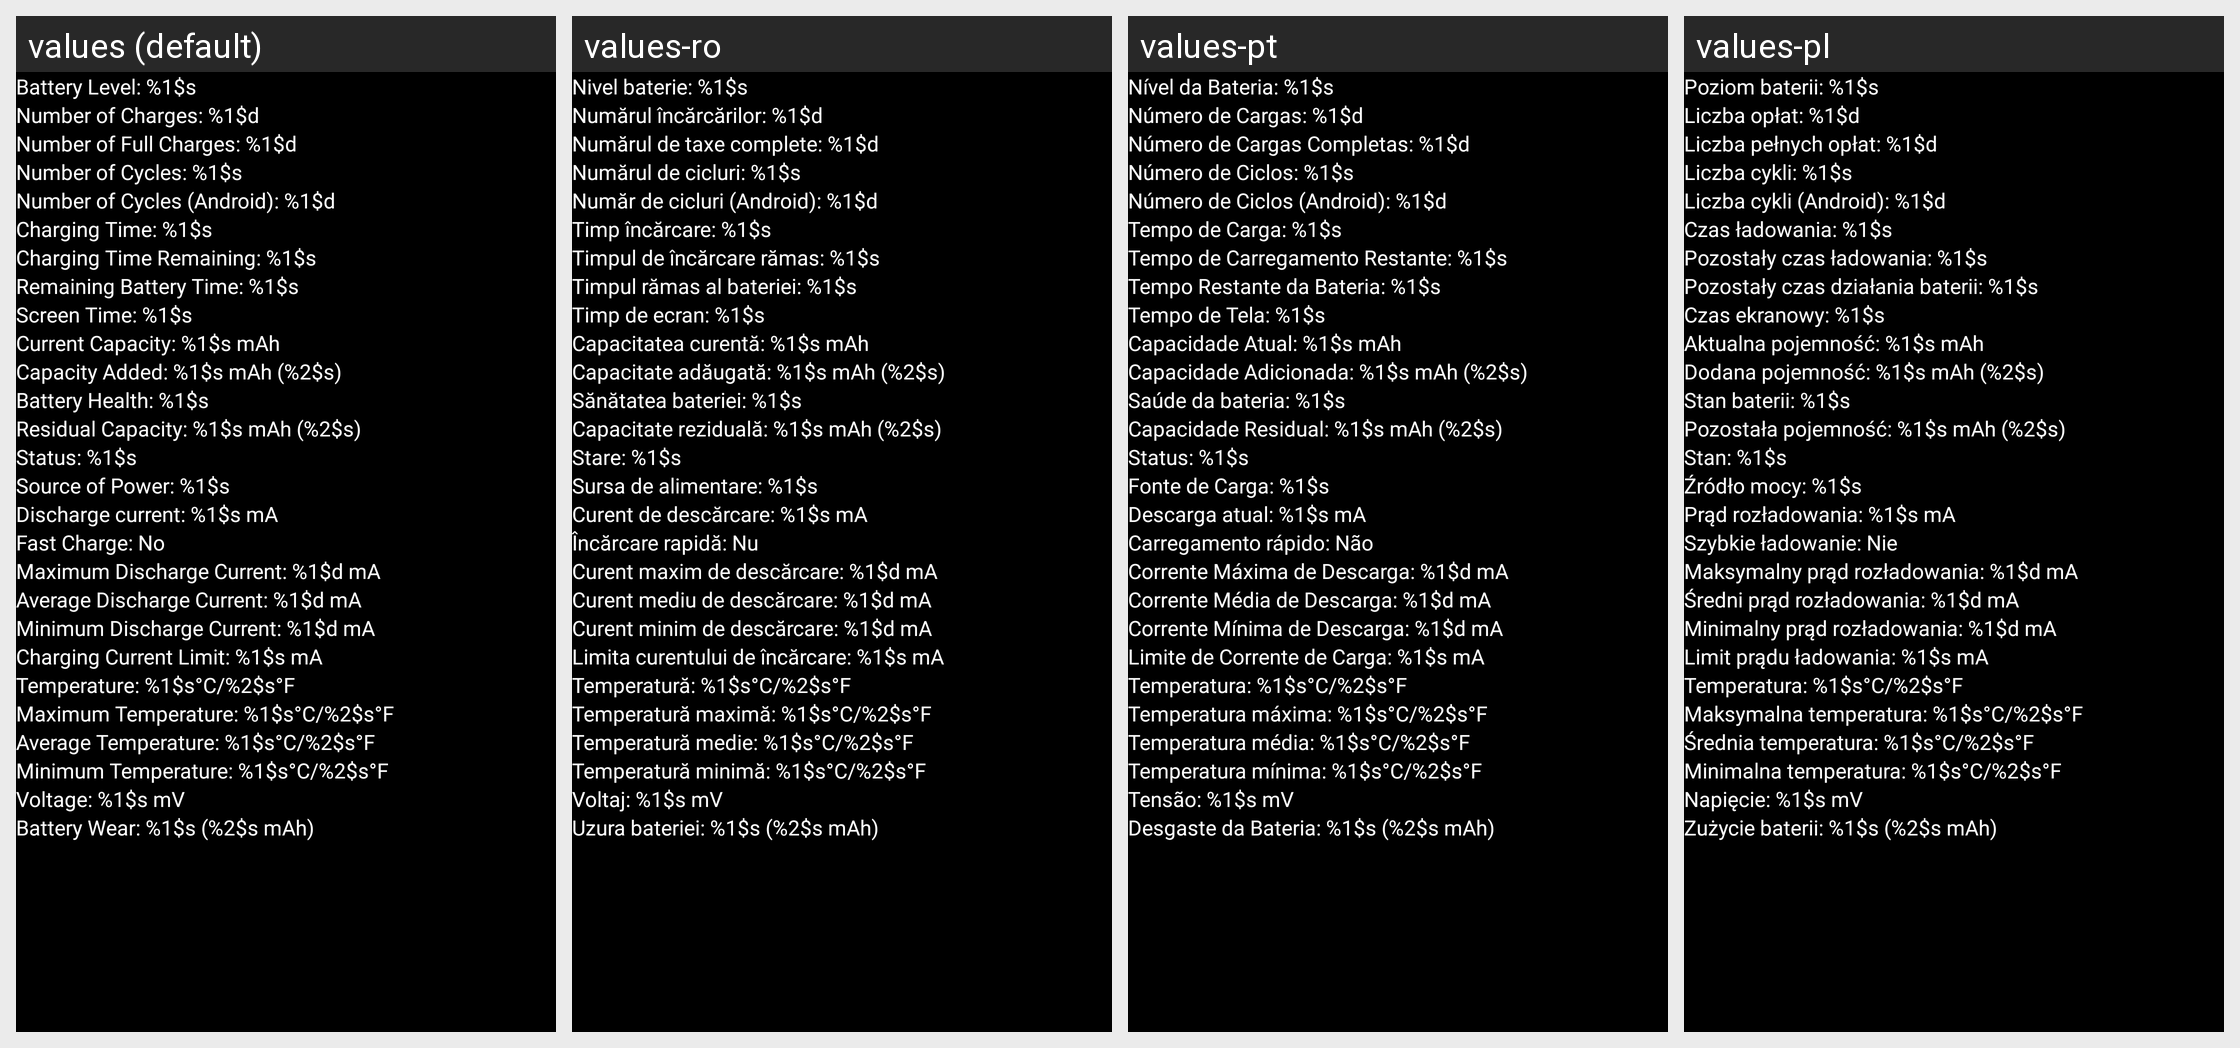

For this localized Android screen grid, give each drawn string resource with its value in every locale shown.
Android screen res/layout/overlay_layout.xml rendered under 4 locales, left to right: values (default), values-ro, values-pt, values-pl. Device: Nexus 5 (rendered at 1080×1920; each locale shown at half size, 540×960, under a caption strip naming it); theme AppTheme.
Other locales in the repository, not shown: values-be, values-bg, values-cs, values-de, values-el, values-es, values-fr, values-hi, values-in, values-is, values-it, values-kk, values-lt, values-lv, values-ru, values-sk, values-sl, values-sv, values-tr, values-uk.
Strings drawn on this screen, with the default value and each locale's value (text and hints the layout hard-codes, and strings that could not be matched under every locale, appear in the picture but are not listed):

battery_level
  values: Battery Level: %1$s
  values-ro: Nivel baterie: %1$s
  values-pt: Nível da Bateria: %1$s
  values-pl: Poziom baterii: %1$s

number_of_charges
  values: Number of Charges: %1$d
  values-ro: Numărul încărcărilor: %1$d
  values-pt: Número de Cargas: %1$d
  values-pl: Liczba opłat: %1$d

number_of_full_charges
  values: Number of Full Charges: %1$d
  values-ro: Numărul de taxe complete: %1$d
  values-pt: Número de Cargas Completas: %1$d
  values-pl: Liczba pełnych opłat: %1$d

number_of_cycles
  values: Number of Cycles: %1$s
  values-ro: Numărul de cicluri: %1$s
  values-pt: Número de Ciclos: %1$s
  values-pl: Liczba cykli: %1$s

number_of_cycles_android
  values: Number of Cycles (Android): %1$d
  values-ro: Număr de cicluri (Android): %1$d
  values-pt: Número de Ciclos (Android): %1$d
  values-pl: Liczba cykli (Android): %1$d

charging_time
  values: Charging Time: %1$s
  values-ro: Timp încărcare: %1$s
  values-pt: Tempo de Carga: %1$s
  values-pl: Czas ładowania: %1$s

charging_time_remaining
  values: Charging Time Remaining: %1$s
  values-ro: Timpul de încărcare rămas: %1$s
  values-pt: Tempo de Carregamento Restante: %1$s
  values-pl: Pozostały czas ładowania: %1$s

remaining_battery_time
  values: Remaining Battery Time: %1$s
  values-ro: Timpul rămas al bateriei: %1$s
  values-pt: Tempo Restante da Bateria: %1$s
  values-pl: Pozostały czas działania baterii: %1$s

screen_time
  values: Screen Time: %1$s
  values-ro: Timp de ecran: %1$s
  values-pt: Tempo de Tela: %1$s
  values-pl: Czas ekranowy: %1$s

current_capacity
  values: Current Capacity: %1$s mAh
  values-ro: Capacitatea curentă: %1$s mAh
  values-pt: Capacidade Atual: %1$s mAh
  values-pl: Aktualna pojemność: %1$s mAh

capacity_added
  values: Capacity Added: %1$s mAh (%2$s)
  values-ro: Capacitate adăugată: %1$s mAh (%2$s)
  values-pt: Capacidade Adicionada: %1$s mAh (%2$s)
  values-pl: Dodana pojemność: %1$s mAh (%2$s)

battery_health
  values: Battery Health: %1$s
  values-ro: Sănătatea bateriei: %1$s
  values-pt: Saúde da bateria: %1$s
  values-pl: Stan baterii: %1$s

residual_capacity
  values: Residual Capacity: %1$s mAh (%2$s)
  values-ro: Capacitate reziduală: %1$s mAh (%2$s)
  values-pt: Capacidade Residual: %1$s mAh (%2$s)
  values-pl: Pozostała pojemność: %1$s mAh (%2$s)

status
  values: Status: %1$s
  values-ro: Stare: %1$s
  values-pt: Status: %1$s
  values-pl: Stan: %1$s

source_of_power
  values: Source of Power: %1$s
  values-ro: Sursa de alimentare: %1$s
  values-pt: Fonte de Carga: %1$s
  values-pl: Źródło mocy: %1$s

discharge_current
  values: Discharge current: %1$s mA
  values-ro: Curent de descărcare: %1$s mA
  values-pt: Descarga atual: %1$s mA
  values-pl: Prąd rozładowania: %1$s mA

fast_charge_no
  values: Fast Charge: No
  values-ro: Încărcare rapidă: Nu
  values-pt: Carregamento rápido: Não
  values-pl: Szybkie ładowanie: Nie

max_discharge_current
  values: Maximum Discharge Current: %1$d mA
  values-ro: Curent maxim de descărcare: %1$d mA
  values-pt: Corrente Máxima de Descarga: %1$d mA
  values-pl: Maksymalny prąd rozładowania: %1$d mA

average_discharge_current
  values: Average Discharge Current: %1$d mA
  values-ro: Curent mediu de descărcare: %1$d mA
  values-pt: Corrente Média de Descarga: %1$d mA
  values-pl: Średni prąd rozładowania: %1$d mA

min_discharge_current
  values: Minimum Discharge Current: %1$d mA
  values-ro: Curent minim de descărcare: %1$d mA
  values-pt: Corrente Mínima de Descarga: %1$d mA
  values-pl: Minimalny prąd rozładowania: %1$d mA

charging_current_limit
  values: Charging Current Limit: %1$s mA
  values-ro: Limita curentului de încărcare: %1$s mA
  values-pt: Limite de Corrente de Carga: %1$s mA
  values-pl: Limit prądu ładowania: %1$s mA

temperature
  values: Temperature: %1$s°C/%2$s°F
  values-ro: Temperatură: %1$s°C/%2$s°F
  values-pt: Temperatura: %1$s°C/%2$s°F
  values-pl: Temperatura: %1$s°C/%2$s°F

maximum_temperature
  values: Maximum Temperature: %1$s°C/%2$s°F
  values-ro: Temperatură maximă: %1$s°C/%2$s°F
  values-pt: Temperatura máxima: %1$s°C/%2$s°F
  values-pl: Maksymalna temperatura: %1$s°C/%2$s°F

average_temperature
  values: Average Temperature: %1$s°C/%2$s°F
  values-ro: Temperatură medie: %1$s°C/%2$s°F
  values-pt: Temperatura média: %1$s°C/%2$s°F
  values-pl: Średnia temperatura: %1$s°C/%2$s°F

minimum_temperature
  values: Minimum Temperature: %1$s°C/%2$s°F
  values-ro: Temperatură minimă: %1$s°C/%2$s°F
  values-pt: Temperatura mínima: %1$s°C/%2$s°F
  values-pl: Minimalna temperatura: %1$s°C/%2$s°F

voltage
  values: Voltage: %1$s mV
  values-ro: Voltaj: %1$s mV
  values-pt: Tensão: %1$s mV
  values-pl: Napięcie: %1$s mV

battery_wear
  values: Battery Wear: %1$s (%2$s mAh)
  values-ro: Uzura bateriei: %1$s (%2$s mAh)
  values-pt: Desgaste da Bateria: %1$s (%2$s mAh)
  values-pl: Zużycie baterii: %1$s (%2$s mAh)
